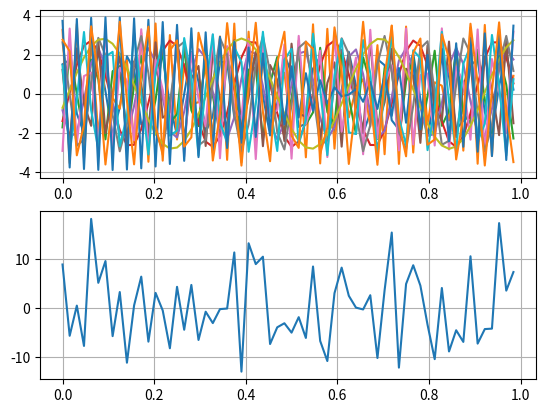

This chart was generated by the following Python code:
import matplotlib.pyplot as plt
import math
import random
from datetime import datetime

n = 12
N = 64
w = 1100


def create_signal(n, w, xarr):
	A = random.uniform(0, 2) + 2
	phi = random.uniform(0, 2 * math.pi)
	return [(A * math.sin(w * x + phi)) for x in xarr]


def Mx(harmonic):
	return sum(harmonic) / len(harmonic)


def Dx(harmonic, mx):
	partial_results = [((x - mx) ** 2) for x in harmonic]
	return sum(partial_results) / (len(harmonic) - 1)


def create_harmonics(n, N, w, xarr):
	return [(create_signal(N, w * (x + 1) / n, xarr)) for x in range(0, n)]


def combine(harmonics):
	combined = []
	for j in range(len(harmonics[0])):
		sum = 0
		for i in range(len(harmonics)):
			sum += harmonics[i][j]
		combined.append(sum)
	return combined


def draw_harmonics(x, harmonics, fig):
	axn = fig.add_subplot(2, 1, 1)
	axn.grid(True)
	for ind, harmonic in enumerate(harmonics):
		axn.plot(x, harmonic)


def draw_combined(x, combined, fig):
	combined_plot = fig.add_subplot(2, 1, 2)
	combined_plot.grid(True)
	combined_plot.plot(x, combined)


step = 1 / float(N)

x = [(x * step) for x in range(0, N)]

start = datetime.now().microsecond / 1000.0

harmonics = create_harmonics(n, N, w, x)
combined = combine(harmonics)

# m = [Mx(x) for x in harmonics]
# d = [Dx(x, m[ind]) for ind, x in enumerate(harmonics)]

mx = Mx(combined)
dx = Dx(combined, mx)

end = datetime.now().microsecond / 1000.0

fig = plt.figure()

draw_harmonics(x, harmonics, fig)
draw_combined(x, combined, fig)

print("Mx = " + str(mx))
print("Dx = " + str(dx))
print("T = " + str(end - start) + "ms")

plt.show()